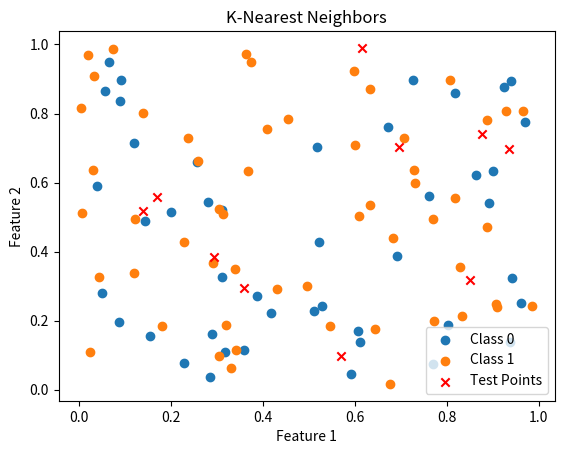

Generate this figure with matplotlib:
import numpy as np

# Linear Regression class
class LinearRegression:
    def __init__(self):
        self.weights = None  # Coefficients (slope)
        self.bias = None     # Intercept

    def fit(self, X, y, learning_rate=0.01, epochs=1000):
        """
        Fit the model to the data using gradient descent.
        """
        # Ensure X and y are NumPy arrays (to prevent shape mismatches)
        X = np.array(X)  # New: Ensure X is a NumPy array
        y = np.array(y)  # New: Ensure y is a NumPy array

        n_samples, n_features = X.shape  # New: Ensure correct shape for X and initialize weights
        self.weights = np.zeros(n_features)  # Initialize weights (1 per feature)
        self.bias = 0  # Initialize bias

        # Gradient descent
        for _ in range(epochs):
            y_pred = np.dot(X, self.weights) + self.bias  # New: Prediction using matrix multiplication
            dw = (1 / n_samples) * np.dot(X.T, (y_pred - y))  # New: Corrected shape for gradient
            db = (1 / n_samples) * np.sum(y_pred - y)         # Gradient for bias

            # Update weights and bias
            self.weights -= learning_rate * dw  # Gradient step for weights
            self.bias -= learning_rate * db    # Gradient step for bias

    def predict(self, X):
        """
        Predict output using the linear regression model.
        """
        X = np.array(X)  # New: Ensure X is a NumPy array
        return np.dot(X, self.weights) + self.bias  # Matrix multiplication for predictions


# Generate synthetic data
np.random.seed(42)
X = 2 * np.random.rand(100, 1)  # Feature matrix
y = 4 + 3 * X.flatten() + np.random.randn(100)  # New: Flatten y for correct 1D shape

# Split into training and testing sets
split_index = int(0.8 * len(X))
X_train, X_test = X[:split_index], X[split_index:]
y_train, y_test = y[:split_index], y[split_index:]

# Train the model
model = LinearRegression()
model.fit(X_train, y_train, learning_rate=0.01, epochs=1000)

# Make predictions
y_pred = model.predict(X_test)

# Print results
print(f"Weights: {model.weights}")
print(f"Bias: {model.bias}")












# K-nearest neighbours ##########################################


import numpy as np
from collections import Counter
import matplotlib.pyplot as plt

# K-Nearest Neighbors Classifier
class KNearestNeighbors:
    def __init__(self, k=3):
        self.k = k  # Number of neighbors to consider

    def fit(self, X_train, y_train):
        """
        Store the training data.
        """
        self.X_train = X_train
        self.y_train = y_train

    def predict(self, X_test):
        """
        Predict the class for each sample in X_test.
        """
        predictions = [self._predict(x) for x in X_test]
        return np.array(predictions)

    def _predict(self, x):
        """
        Predict the class for a single sample.
        """
        # Compute distances between x and all examples in the training set
        distances = np.linalg.norm(self.X_train - x, axis=1)
        
        # Get the indices of the k-nearest neighbors
        k_indices = np.argsort(distances)[:self.k]
        
        # Get the labels of the k-nearest neighbors
        k_neighbor_labels = [self.y_train[i] for i in k_indices]
        
        # Return the most common class label
        most_common = Counter(k_neighbor_labels).most_common(1)
        return most_common[0][0]

# Generate synthetic data
np.random.seed(42)
X_train = np.random.rand(100, 2)  # 100 samples, 2 features
y_train = np.random.choice([0, 1], size=100)  # Binary classification (0 or 1)

# Generate test points
X_test = np.random.rand(10, 2)

# Train the KNN model
knn = KNearestNeighbors(k=5)
knn.fit(X_train, y_train)

# Predict the class of test points
predictions = knn.predict(X_test)

# Visualization
for label in np.unique(y_train):
    plt.scatter(X_train[y_train == label, 0], X_train[y_train == label, 1], label=f"Class {label}")
plt.scatter(X_test[:, 0], X_test[:, 1], color="red", marker="x", label="Test Points")
plt.xlabel("Feature 1")
plt.ylabel("Feature 2")
plt.title("K-Nearest Neighbors")
plt.legend()
plt.show()

# Print predictions
print(f"Predictions for test points: {predictions}")